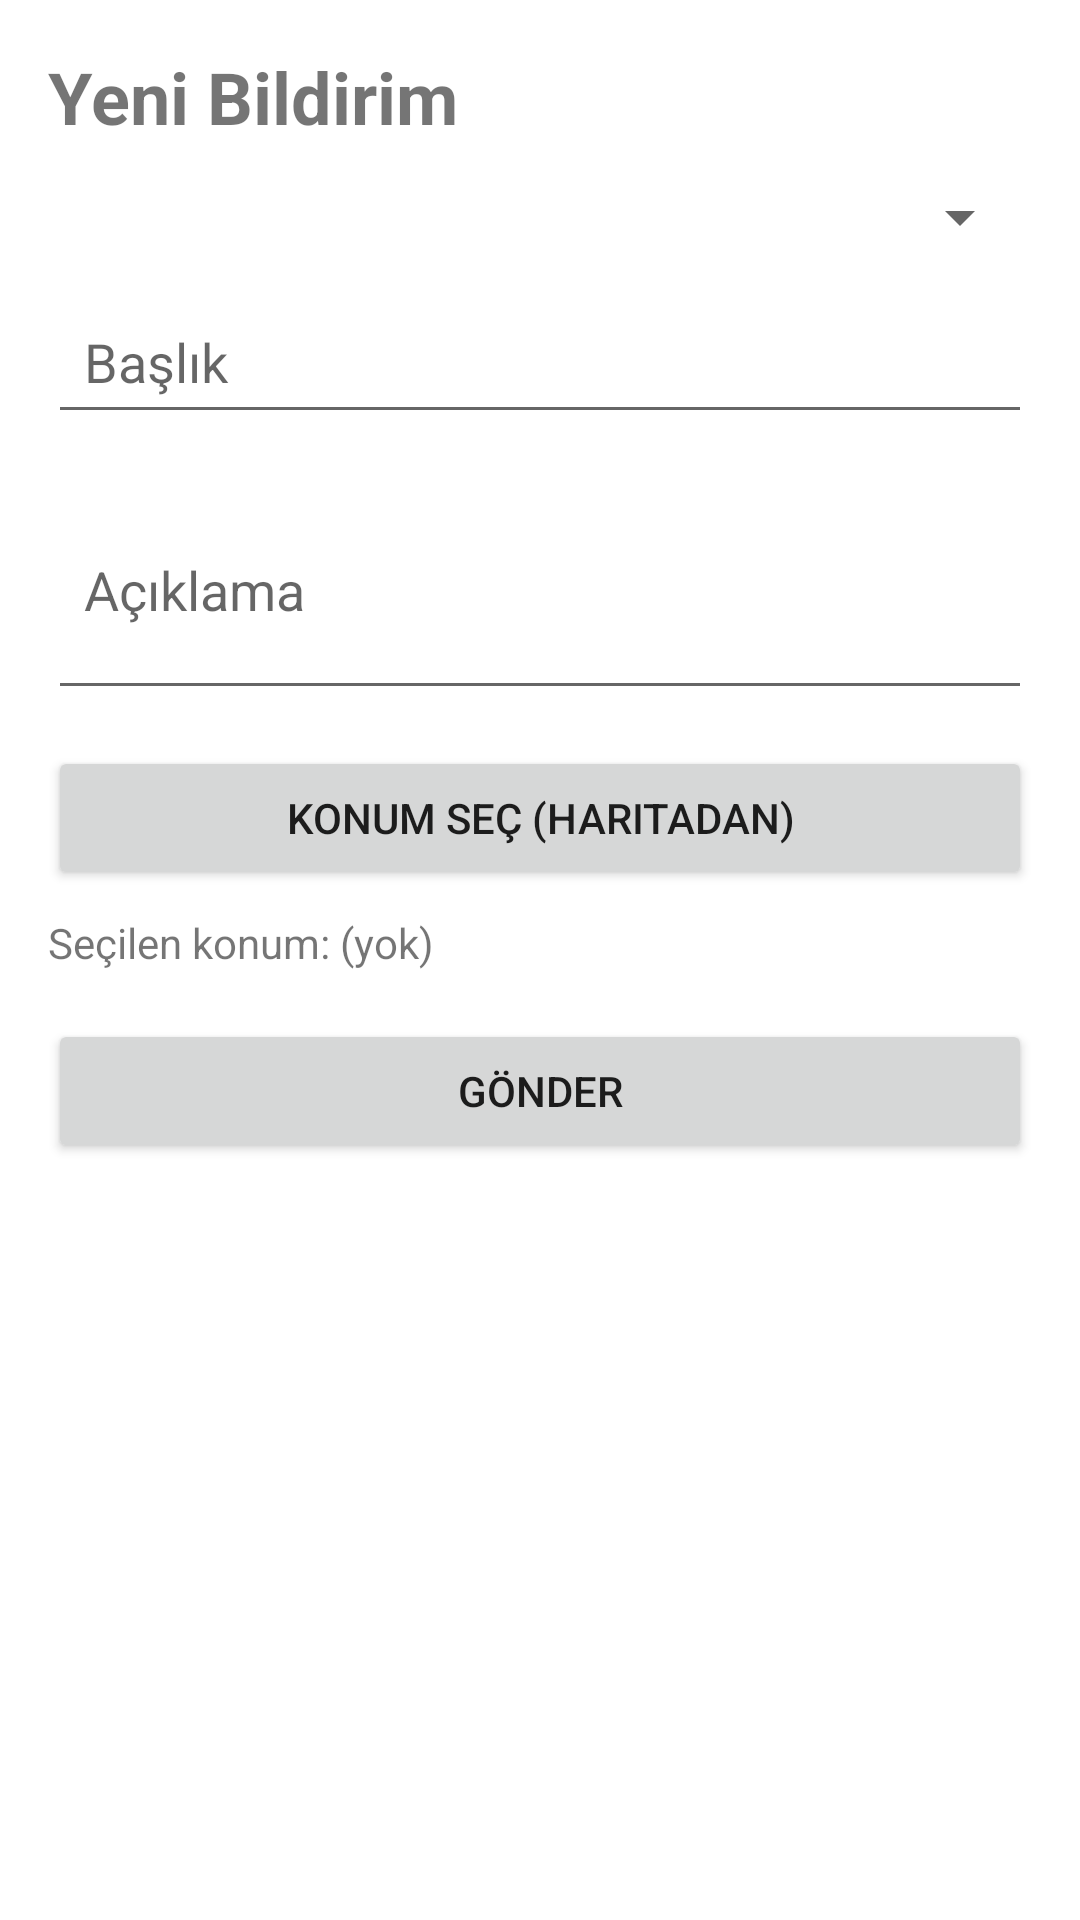

This screen was rendered from an Android layout file. Write that file and the resources it references.
<!-- AndroidManifest.xml: application theme Theme.AkilliKampusSG -->
<!-- res/layout/fragment_create_report.xml -->
<?xml version="1.0" encoding="utf-8"?>
<androidx.constraintlayout.widget.ConstraintLayout
    xmlns:android="http://schemas.android.com/apk/res/android"
    xmlns:app="http://schemas.android.com/apk/res-auto"
    android:layout_width="match_parent"
    android:layout_height="match_parent"
    android:padding="16dp">

    <TextView
        android:id="@+id/tvTitle"
        android:layout_width="0dp"
        android:layout_height="wrap_content"
        android:text="Yeni Bildirim"
        android:textSize="24sp"
        android:textStyle="bold"
        app:layout_constraintTop_toTopOf="parent"
        app:layout_constraintStart_toStartOf="parent"
        app:layout_constraintEnd_toEndOf="parent"/>

    <Spinner
        android:id="@+id/spCreateType"
        android:layout_width="0dp"
        android:layout_height="wrap_content"
        android:layout_marginTop="12dp"
        app:layout_constraintTop_toBottomOf="@id/tvTitle"
        app:layout_constraintStart_toStartOf="parent"
        app:layout_constraintEnd_toEndOf="parent"/>

    <EditText
        android:id="@+id/etCreateTitle"
        android:layout_width="0dp"
        android:layout_height="wrap_content"
        android:hint="Başlık"
        android:inputType="text"
        android:layout_marginTop="12dp"
        android:padding="12dp"
        app:layout_constraintTop_toBottomOf="@id/spCreateType"
        app:layout_constraintStart_toStartOf="parent"
        app:layout_constraintEnd_toEndOf="parent"/>

    <EditText
        android:id="@+id/etDesc"
        android:layout_width="0dp"
        android:layout_height="wrap_content"
        android:hint="Açıklama"
        android:inputType="textMultiLine"
        android:minHeight="80dp"
        android:padding="12dp"
        android:layout_marginTop="12dp"
        app:layout_constraintTop_toBottomOf="@id/etCreateTitle"
        app:layout_constraintStart_toStartOf="parent"
        app:layout_constraintEnd_toEndOf="parent"/>

    <Button
        android:id="@+id/btnPickLocation"
        android:layout_width="0dp"
        android:layout_height="wrap_content"
        android:text="Konum Seç (Haritadan)"
        android:layout_marginTop="12dp"
        app:layout_constraintTop_toBottomOf="@id/etDesc"
        app:layout_constraintStart_toStartOf="parent"
        app:layout_constraintEnd_toEndOf="parent"/>

    <TextView
        android:id="@+id/tvSelectedLocation"
        android:layout_width="0dp"
        android:layout_height="wrap_content"
        android:text="Seçilen konum: (yok)"
        android:layout_marginTop="8dp"
        app:layout_constraintTop_toBottomOf="@id/btnPickLocation"
        app:layout_constraintStart_toStartOf="parent"
        app:layout_constraintEnd_toEndOf="parent"/>

    <Button
        android:id="@+id/btnSend"
        android:layout_width="0dp"
        android:layout_height="wrap_content"
        android:text="Gönder"
        android:minHeight="48dp"
        android:layout_marginTop="16dp"
        app:layout_constraintTop_toBottomOf="@id/tvSelectedLocation"
        app:layout_constraintStart_toStartOf="parent"
        app:layout_constraintEnd_toEndOf="parent"/>
</androidx.constraintlayout.widget.ConstraintLayout>
<!-- resources referenced by this layout -->
<resources>
  <style name="Theme.AkilliKampusSG" parent="Theme.MaterialComponents.DayNight.NoActionBar">
          
      </style>
</resources>
